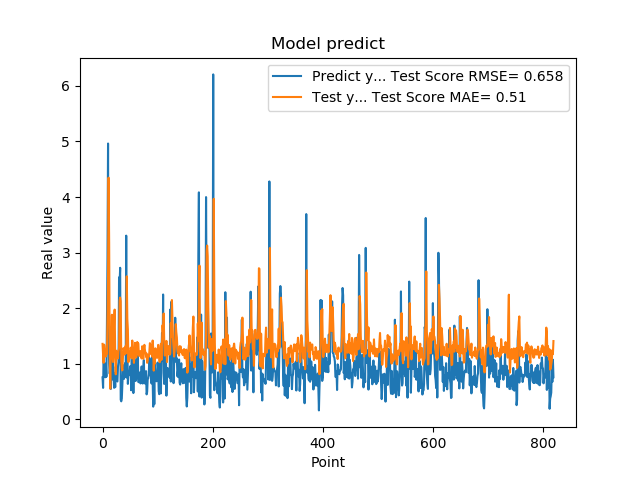

The data file committed next to this chart (first rows):
7.566530108451843262e-01, 1.359808671318396556e+00
5.684260129928588867e-01, 1.162670898106627160e+00
1.201630949974060059e+00, 1.019490291165520590e+00
8.802530169486999512e-01, 1.345226665338683292e+00
8.531429767608642578e-01, 1.278010793551837887e+00
7.591750025749206543e-01, 1.227711250150122613e+00
1.005007982254028320e+00, 1.130963807981562264e+00
7.687720060348510742e-01, 1.247151434061071651e+00
1.740013241767883301e+00, 1.175817209523388307e+00
2.913533687591552734e+00, 1.793977936519108640e+00
4.963075160980224609e+00, 2.572013268655663154e+00
1.471215128898620605e+00, 4.348676761266502488e+00
1.000648975372314453e+00, 3.180731323512743014e+00
8.220189809799194336e-01, 1.152285061236948183e+00
9.362199902534482643e-01, 5.532354570558654094e-01
5.486897230148315430e-01, 1.284204781753046420e+00
1.111255049705505371e+00, 1.413575142398912021e+00
7.148039937019348145e-01, 1.883872096649241268e+00
1.052167057991027832e+00, 1.137994411273561379e+00
8.955980539321898304e-01, 1.034032128809461160e+00
7.769405245780944824e-01, 1.285643505350373195e+00
5.699509978294372559e-01, 1.789148728648840336e+00
8.244060277938842773e-01, 1.976172847467681848e+00
5.800840258598327637e-01, 1.147351913802655110e+00
9.488009810447691761e-01, 8.126698905063177714e-01
7.918390035629272461e-01, 1.235961071963604274e+00
6.937990188598632812e-01, 1.193083262135890443e+00
6.834830045700073242e-01, 1.138483572898473462e+00
9.433320164680479847e-01, 1.097723947723879823e+00
1.032713770866394043e+00, 1.226651181011791936e+00
2.556216001510620117e+00, 1.286020990497739325e+00
2.464895963668823242e+00, 2.136666221792967058e+00
2.728049993515014204e+00, 2.192408146695434379e+00
3.558506965637206476e-01, 2.128127087255817784e+00
3.262020051479339600e-01, 1.060836261937794900e+00
3.781589865684509277e-01, 9.189919349104634927e-01
6.306380033493041992e-01, 8.834858360892815510e-01
8.854129910469055176e-01, 1.111514943248492537e+00
9.743152856826782227e-01, 1.283654317885928764e+00
7.307389974594116211e-01, 1.255973975198936721e+00
9.521890282630921520e-01, 1.168193707897037914e+00
1.011654973030090332e+00, 1.268606566195263241e+00
7.643579840660095215e-01, 1.324553549952147247e+00
3.306220054626464844e+00, 1.190460348623432418e+00
7.543110251426696777e-01, 2.575211898043510583e+00
1.409499049186706321e+00, 1.809269103999479711e+00
6.401469707489013672e-01, 1.620364936370150222e+00
8.640019893646240234e-01, 1.030698174768482911e+00
8.469420075416564941e-01, 1.186810038022114933e+00
7.976629734039306641e-01, 1.115797862890089309e+00
9.555831551551821068e-01, 1.192206295271840633e+00
9.546210169792175293e-01, 1.291914483166904493e+00
5.251880288124084473e-01, 1.269872775463918968e+00
1.275226235389709695e+00, 1.098509737501203398e+00
8.355640172958374023e-01, 1.419989492324701619e+00
7.640249729156494141e-01, 1.206938139519599940e+00
4.752210080623626154e-01, 1.172936363996177400e+00
7.414129972457885742e-01, 1.018018354752368460e+00
1.069700956344604492e+00, 1.182583842141168962e+00
7.892770171165466309e-01, 1.378736766001357195e+00
6.914690136909484863e-01, 1.199646933229721713e+00
... 759 more rows
